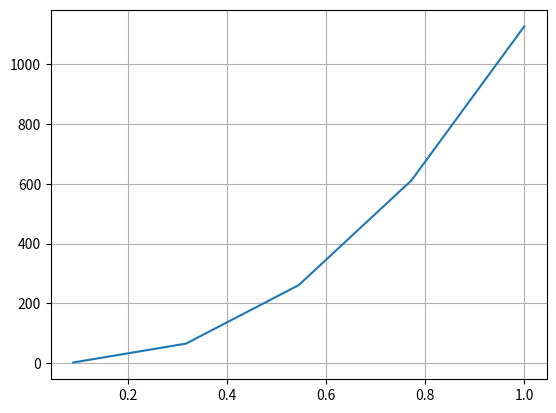

The matplotlib source for this figure:
import numpy as np
import matplotlib.pyplot as plt

'''IDEAS:
- Multiple shells one on top of the other with different thicknesses can reduce weight
- Variable thicknesses for different cylinder sections
- Contrain is not column buckling --> For it to be optimized you need a tiny diameter
- We size the diameter based on the tank size
'''

'''ASSUMPTIONS:
- Shell is thin walled
- Constant thickness
- Only loads considered are point load masses and shell distributed weight mass
'''

class Shell:
    def __init__(self, length, diameter, E_modulus, density, initial_thickness, poisson_ratio):
        self.length = length
        self.diameter = diameter
        self.E_modulus = E_modulus
        self.thickness = initial_thickness
        self.density = density
        self.masses = np.empty((0, 2), float)
        self.acceleration = 9.81
        self.total_weight = 2 * np.pi * (self.diameter / 2) * self.thickness * self.length * self.density * self.acceleration
        self.heights = np.array([])
        self.loads_above = np.array([])
        self.poisson_ratio = poisson_ratio
    def add_mass(self, mass, height_position):
        '''Adds a mass at a height position'''
        self.masses = np.append(self.masses, [[mass, height_position]], axis=0)

    def add_mass_position_array(self, mass_position_array):
        '''Takes an array with elements [Mass, Height of application]'''
        self.masses = np.array(mass_position_array)

    def set_acceleration(self, acceleration):
        '''Sets the acceleration the part is subjected to'''
        self.acceleration = acceleration
        self.total_weight = 2 * np.pi * (self.diameter / 2) * self.thickness * self.length * self.density

    def get_loads(self, resolution):
        '''Gets the loads above a certain height'''
        self.heights = np.linspace(0, self.length, resolution)
        self.loads_above = np.zeros_like(self.heights)
        for i, height in enumerate(self.heights):
            total_mass_above = np.sum(self.masses[self.masses[:, 1] > height, 0])
            total_mass_above += self.total_weight * ((self.length - height) / self.length)
            self.loads_above[i] = total_mass_above * self.acceleration
    def get_maxload(self, resolution):
        self.get_loads(resolution)
        return self.loads_above.max()
    def plot_normal_stress_diagram(self, resolution):
        '''Plots the normal stress diagram in acceleration of the shell at the given resolution'''
        self.get_loads(resolution)
        # Plotting the load diagram
        fig, ax = plt.subplots(figsize=(10, 6))
        ax.plot(self.loads_above, self.heights, label='Load Above', color='b')
        ax.fill_betweenx(self.heights, self.loads_above, color='b', alpha=0.3)  # Shading the area
        ax.set_xlabel('Load (N)', labelpad=15, fontsize=14)
        ax.set_ylabel('Height (m)', labelpad=15, fontsize=14)
        ax.set_title('Normal Stress Diagram')
        ax.legend()
        ax.grid(False)

        # Centering x and y axes at zero and making them thicker
        ax.spines['left'].set_position('zero')
        ax.spines['left'].set_linewidth(2)
        ax.spines['left'].set_color('black')
        ax.spines['bottom'].set_position('zero')
        ax.spines['bottom'].set_linewidth(2)
        ax.spines['bottom'].set_color('black')

        # Removing the top and right spines (outline)
        ax.spines['right'].set_color('none')
        ax.spines['top'].set_color('none')

        # Adding labels to the axes themselves
        ax.xaxis.set_label_position('bottom')
        ax.yaxis.set_label_position('left')

        plt.show()
    def get_safety_factor(self, allowed, real):
        return allowed / real
    def find_column_buckling_thickness(self, initial_thickness, margin=np.array([1.0, 1.05]), maxit=1000):
        '''finds the needed thickness of the shell to resist column buckling'''
        R = self.diameter/2
        iterthickness = initial_thickness
        SM = margin[0] - 0.5
        i=0
        while SM < margin[0] or SM > margin[1]:
            sigmacr = (np.power(np.pi, 2)*self.E_modulus*0.5*np.pi*(np.power(R, 4)-np.power((R-iterthickness), 4)))/(2*np.pi*R*iterthickness)
            sigmareal = self.get_maxload(1000)/(2*np.pi*R*iterthickness)
            SM = self.get_safety_factor(sigmacr, sigmareal)
            iterthickness = iterthickness/SM
            i+=1
            if i > maxit:
                print('Maximum iteration read')
                break
        return iterthickness
    def find_shell_buckling_thickness(self, pressure,initial_thickness, margin=np.array([1.0, 1.05]), maxit=1000):
        '''finds the needed thickness of the shell to resist shell buckling'''
        SM = margin[1] + 1
        R = self.diameter / 2
        iterthickness = initial_thickness
        i=0
        while SM < margin[0] or SM > margin[1]:
            sigmacr = self.get_shell_buckling_critical(iterthickness, pressure)
            sigmareal = shell.get_maxload(1000)/(2*np.pi*R*iterthickness)
            SM = self.get_safety_factor(sigmacr, sigmareal)
            iterthickness = iterthickness/SM
            i+=1
            if i > maxit:
                print('Maximum iteration read')
                break
        return iterthickness

    def find_lambda(self, thickness):
        return np.sqrt((12*(self.length**4)*(1-(self.poisson_ratio**2)))/((np.pi**4)*((self.diameter/2)**2)*(thickness**2)))

    def get_shell_buckling_critical(self, thickness, pressure):
        Q = (pressure/self.E_modulus)*(((self.diameter/2)/thickness)**2)
        lambda_val = self.find_lambda(thickness)
        k = lambda_val + (12 / np.pi ** 4) * (self.length ** 4 / ((self.diameter/2) ** 2 * thickness ** 2)) * (1 - self.poisson_ratio ** 2) / lambda_val
        critical_sigma = k*(1.983 - (0.983 * np.exp(-23.14 * Q)))*(((np.pi**2)*self.E_modulus)/(12*(1-(self.poisson_ratio**2))))*((thickness/self.length)**2)
        return critical_sigma

    def find_thickness_convolution(self, thickness, pressure):
        massdiff = 10
        self.thickness = thickness
        while massdiff >= 0.001:
            mass = self.total_weight
            self.thickness_shell = self.find_shell_buckling_thickness(pressure, self.thickness)
            self.thickness_buckling = self.find_column_buckling_thickness(self.thickness)
            self.thickness = max(self.thickness_shell, self.thickness_buckling)
            self.total_weight = 2 * np.pi * (self.diameter / 2) * self.thickness * self.length * self.density * self.acceleration
            massdiff = abs(mass - self.total_weight)
        return self.thickness, self.thickness_shell, self.thickness_buckling

    def find_radius_convolution(self, thickness, pressure):
        CF = 10
        while CF < 0.99 or CF > 1.01:
            thickness, thickness_shell, thickness_buckling = self.find_thickness_convolution(thickness, pressure)
            CF = thickness_shell/thickness_buckling
            self.diameter = self.diameter/CF
            print(self.diameter)
        return self.diameter, thickness
    def plot_n_find_thickness_ratio(self, pressure, diameter_range=None, subdivisions=5, initial_thickness=0.001):
        if diameter_range is None:
            diameter_range = np.array([0.09, 1])
        diameters = np.linspace(diameter_range[0], diameter_range[1], subdivisions)
        thickness_ratios = np.empty_like(diameters)
        i=0
        for diameter in diameters:
            self.diameter = diameter
            thickness, thickness_shell, thickness_buckling = self.find_thickness_convolution(initial_thickness, pressure)
            thickness_ratio = thickness_shell/thickness_buckling
            thickness_ratios[i] = thickness_ratio
            i+=1
            print(thickness_shell, thickness_buckling,thickness_ratio)
        plt.plot(diameters, thickness_ratios)
        plt.grid(True)
        plt.show()
        print("Mass of last element is ", (self.total_weight/self.acceleration), "kg")



# TESTING --------------------------------------------------------
shell = Shell(length=4, diameter=2, E_modulus=73.1e9, density=785, initial_thickness=0.1, poisson_ratio=0.33)
shell.set_acceleration(9.81*20)
shell.add_mass_position_array([[100, 2], [150, 4], [200, 6], [250, 8]])
# shell.plot_normal_stress_diagram(resolution=10000)
shell.plot_n_find_thickness_ratio(15000)
# print("Iterated thickness: ", shell.find_radius_convolution(0.1, 15000))
